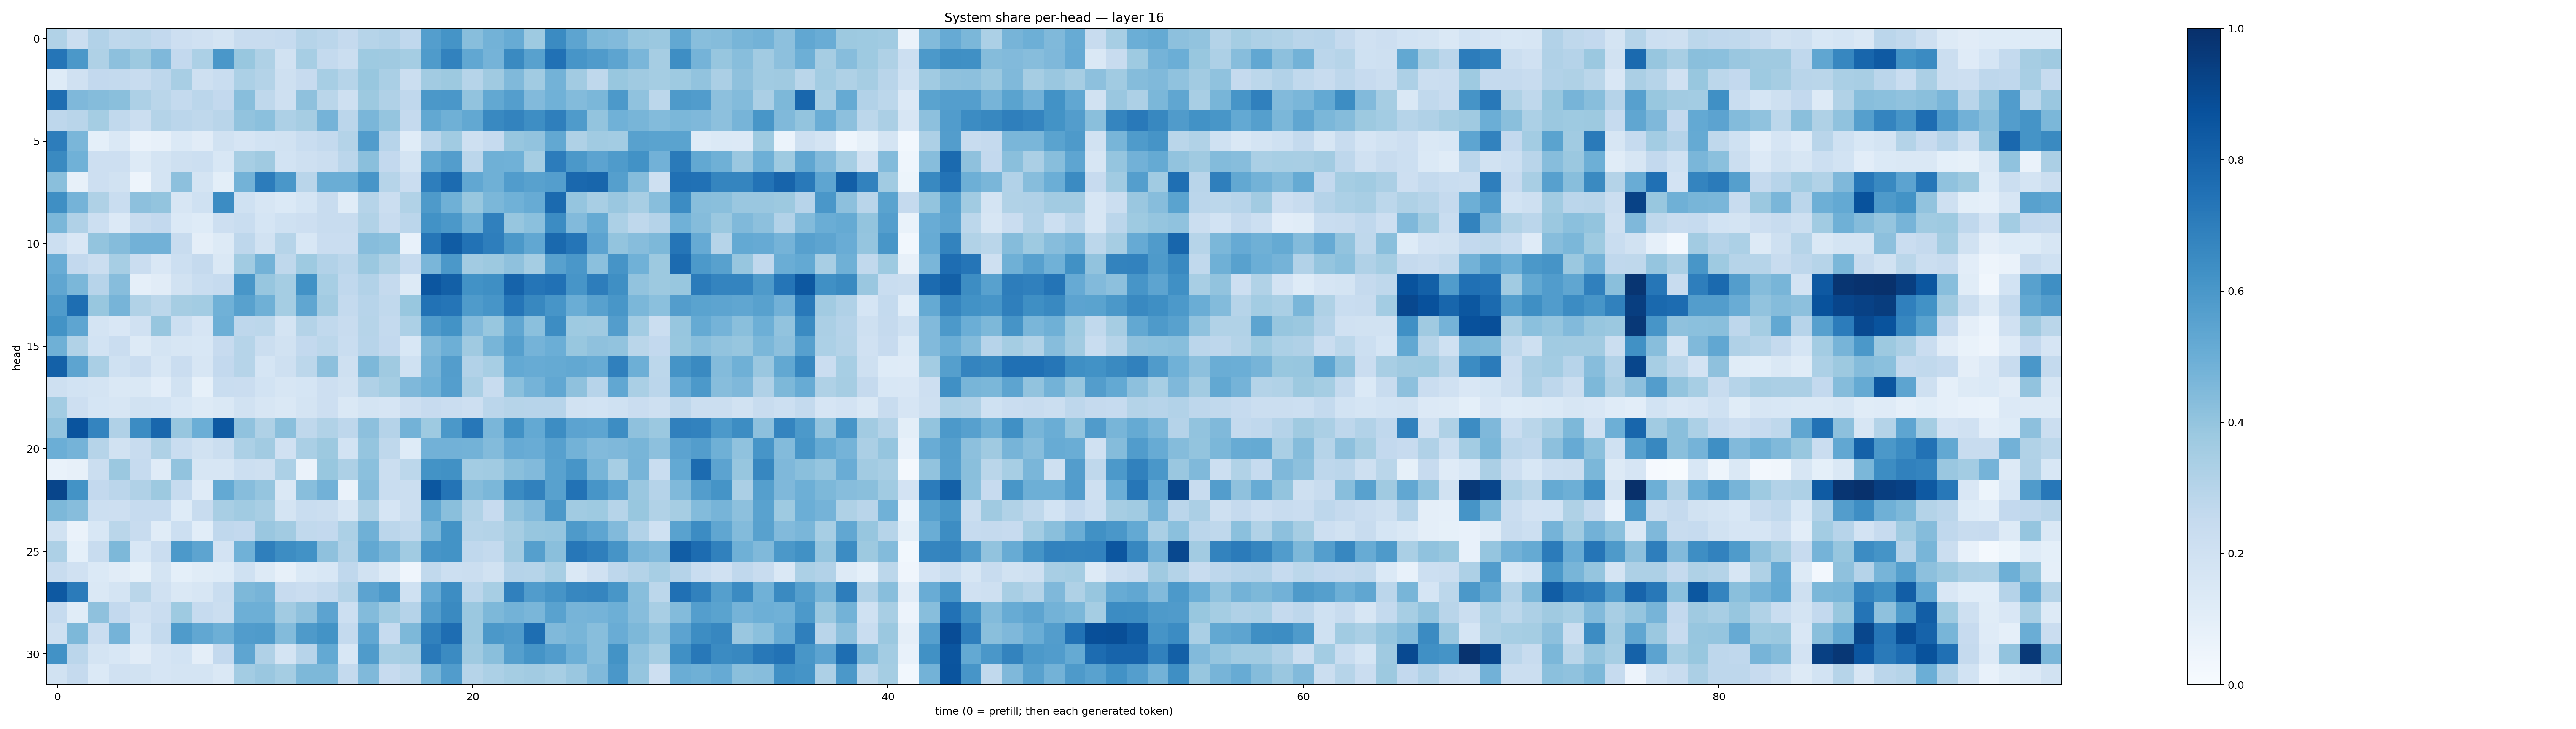

The table this chart was drawn from, first rows:
0.31390595, 0.21933034, 0.31114772, 0.27157962, 0.27858528, 0.2600068, 0.21182668, 0.19736436, 0.17489816, 0.234519, 0.23850764, 0.24960272, 0.2969492, 0.28433195, 0.25320977, 0.29734182, 0.31192282, 0.26723546, 0.5679252, 0.6151256, 0.42772865, 0.47669688, 0.511279, 0.3711039
0.7321, 0.5964, 0.3227, 0.416, 0.3786, 0.4511, 0.2617, 0.3318, 0.6012, 0.3878, 0.3237, 0.1894, 0.3458, 0.2546, 0.2236, 0.3727, 0.3686, 0.3547, 0.5848, 0.6828, 0.5291, 0.4741, 0.6538, 0.5581
0.1238, 0.1961, 0.2592, 0.2567, 0.2389, 0.2745, 0.3408, 0.2097, 0.2324, 0.3282, 0.3052, 0.2101, 0.2422, 0.3442, 0.2971, 0.3892, 0.3383, 0.2216, 0.3627, 0.3788, 0.2981, 0.3709, 0.4457, 0.3637
0.7583, 0.4499, 0.4355, 0.4243, 0.3271, 0.2876, 0.2565, 0.2821, 0.2582, 0.4296, 0.2714, 0.2093, 0.414, 0.2862, 0.2074, 0.3751, 0.3178, 0.2676, 0.5941, 0.5983, 0.4056, 0.5239, 0.5684, 0.4414
0.276, 0.292, 0.3552, 0.2621, 0.2188, 0.3075, 0.2847, 0.2699, 0.2898, 0.4048, 0.4188, 0.3256, 0.3493, 0.4736, 0.283, 0.464, 0.3951, 0.252, 0.5261, 0.4909, 0.5246, 0.6594, 0.6778, 0.6402
0.6998, 0.4637, 0.09001, 0.1462, 0.06504, 0.08004, 0.1376, 0.1105, 0.1926, 0.1653, 0.1853, 0.1914, 0.2323, 0.2552, 0.3051, 0.5747, 0.2935, 0.1172, 0.2845, 0.3646, 0.2075, 0.2491, 0.3931, 0.4031
0.6539, 0.4852, 0.2136, 0.2117, 0.1257, 0.1734, 0.2097, 0.2149, 0.1546, 0.3438, 0.3689, 0.1853, 0.2099, 0.2224, 0.2819, 0.4256, 0.259, 0.1742, 0.5259, 0.571, 0.2845, 0.4896, 0.4851, 0.3537
0.4239, 0.08178, 0.2133, 0.1903, 0.05033, 0.1765, 0.4164, 0.1786, 0.09845, 0.4783, 0.706, 0.5977, 0.2927, 0.5028, 0.5033, 0.609, 0.2999, 0.2298, 0.6968, 0.77, 0.528, 0.491, 0.5753, 0.5557
0.6364, 0.4749, 0.3239, 0.2338, 0.4152, 0.4017, 0.1637, 0.2015, 0.6456, 0.2026, 0.1576, 0.1368, 0.169, 0.2368, 0.114, 0.2992, 0.2246, 0.314, 0.5869, 0.4883, 0.388, 0.4593, 0.4868, 0.5078
0.4608, 0.3194, 0.2153, 0.1354, 0.2409, 0.259, 0.1397, 0.1249, 0.2147, 0.2335, 0.1696, 0.1999, 0.2132, 0.2392, 0.2409, 0.3134, 0.2394, 0.2824, 0.6219, 0.5971, 0.4909, 0.6891, 0.3918, 0.4203
0.2163, 0.1515, 0.4005, 0.437, 0.4805, 0.4841, 0.2391, 0.09543, 0.1316, 0.2754, 0.1949, 0.2995, 0.1552, 0.2284, 0.227, 0.4316, 0.4197, 0.07746, 0.7267, 0.8285, 0.7427, 0.6975, 0.5971, 0.5306
0.5075, 0.2586, 0.2218, 0.3472, 0.2287, 0.1507, 0.2177, 0.2521, 0.148, 0.3658, 0.4786, 0.2714, 0.3737, 0.3089, 0.2839, 0.3811, 0.321, 0.2466, 0.4646, 0.5965, 0.3596, 0.3779, 0.4127, 0.3523
0.5316, 0.4585, 0.2947, 0.4314, 0.08725, 0.1108, 0.1907, 0.2318, 0.2477, 0.6033, 0.3945, 0.3544, 0.6236, 0.346, 0.2682, 0.3118, 0.2536, 0.1327, 0.8529, 0.8127, 0.6237, 0.6347, 0.8037, 0.7308
0.5855, 0.7579, 0.388, 0.4706, 0.3132, 0.2779, 0.3509, 0.358, 0.4846, 0.5578, 0.4905, 0.3518, 0.5329, 0.3623, 0.2555, 0.2953, 0.2619, 0.3875, 0.7454, 0.7307, 0.5842, 0.6079, 0.732, 0.6604
0.6204, 0.5353, 0.177, 0.1491, 0.1959, 0.3913, 0.2152, 0.1646, 0.4924, 0.274, 0.2788, 0.1754, 0.3072, 0.262, 0.2373, 0.2972, 0.254, 0.3293, 0.5788, 0.6183, 0.4427, 0.3869, 0.5321, 0.421
0.4905, 0.3147, 0.1865, 0.2282, 0.1301, 0.1776, 0.1591, 0.1541, 0.246, 0.3005, 0.225, 0.1889, 0.2605, 0.2796, 0.2307, 0.294, 0.259, 0.1534, 0.4463, 0.4959, 0.3685, 0.4684, 0.5663, 0.4727
0.8117, 0.5403, 0.3394, 0.2016, 0.2267, 0.163, 0.2271, 0.1588, 0.2578, 0.2986, 0.1707, 0.2108, 0.2785, 0.4162, 0.2097, 0.4569, 0.37, 0.2025, 0.4694, 0.5706, 0.3086, 0.3472, 0.5226, 0.5103
0.2056, 0.1859, 0.1745, 0.1454, 0.1443, 0.1044, 0.1943, 0.08265, 0.2317, 0.2294, 0.1841, 0.1625, 0.1696, 0.2123, 0.1946, 0.3197, 0.3537, 0.4502, 0.4852, 0.5696, 0.3398, 0.2345, 0.4182, 0.4736
0.3593, 0.214, 0.1716, 0.1594, 0.193, 0.1852, 0.1536, 0.1306, 0.1453, 0.1943, 0.1597, 0.1438, 0.1739, 0.2126, 0.1467, 0.1727, 0.1644, 0.2128, 0.2457, 0.2268, 0.2117, 0.282, 0.2975, 0.2952
0.4052, 0.8618, 0.6741, 0.3168, 0.6471, 0.7872, 0.3939, 0.4991, 0.8433, 0.4073, 0.3205, 0.4255, 0.2723, 0.3153, 0.2763, 0.4145, 0.302, 0.4769, 0.3734, 0.5944, 0.723, 0.4631, 0.6275, 0.5199
0.4966, 0.4737, 0.2985, 0.1951, 0.2417, 0.3214, 0.2342, 0.1916, 0.2237, 0.3291, 0.3622, 0.1963, 0.3372, 0.3755, 0.1861, 0.3955, 0.2712, 0.1214, 0.4836, 0.4836, 0.4786, 0.4377, 0.5131, 0.506
0.06744, 0.07901, 0.2197, 0.3821, 0.2478, 0.1206, 0.4053, 0.164, 0.162, 0.2157, 0.204, 0.3285, 0.0628, 0.3897, 0.3266, 0.419, 0.2217, 0.2799, 0.6177, 0.6285, 0.3555, 0.3665, 0.424, 0.4416
0.918, 0.6207, 0.2598, 0.2827, 0.3197, 0.3751, 0.2489, 0.1205, 0.5213, 0.433, 0.396, 0.1432, 0.4283, 0.4806, 0.06521, 0.4322, 0.2337, 0.2265, 0.8499, 0.7379, 0.4349, 0.4583, 0.6491, 0.6838
0.4535, 0.4302, 0.2178, 0.2117, 0.2469, 0.247, 0.1236, 0.2377, 0.3418, 0.3666, 0.343, 0.1772, 0.2343, 0.2217, 0.1598, 0.3205, 0.1659, 0.2197, 0.5247, 0.4235, 0.3152, 0.2424, 0.4029, 0.4427
0.1922, 0.06477, 0.1536, 0.2878, 0.2404, 0.1135, 0.2152, 0.1072, 0.2694, 0.2592, 0.3861, 0.3605, 0.2636, 0.2586, 0.3315, 0.4884, 0.2833, 0.2633, 0.4602, 0.6186, 0.3002, 0.3077, 0.3507, 0.3921
0.3259, 0.09237, 0.2349, 0.457, 0.1528, 0.2285, 0.5936, 0.5428, 0.1802, 0.4874, 0.6949, 0.6422, 0.6227, 0.411, 0.3174, 0.5263, 0.463, 0.3645, 0.6078, 0.6198, 0.2681, 0.2549, 0.3621, 0.5634
0.235, 0.1965, 0.137, 0.1124, 0.08549, 0.1721, 0.09175, 0.1135, 0.1219, 0.2028, 0.1318, 0.07929, 0.1406, 0.1546, 0.2684, 0.1894, 0.1275, 0.04248, 0.2633, 0.2177, 0.2263, 0.189, 0.3044, 0.298
0.8432, 0.71, 0.1469, 0.1785, 0.2858, 0.1959, 0.1482, 0.157, 0.2333, 0.4546, 0.4697, 0.2423, 0.2278, 0.2542, 0.3076, 0.5456, 0.591, 0.2014, 0.5138, 0.6433, 0.2817, 0.3469, 0.6899, 0.5762
0.2479, 0.1163, 0.4126, 0.2589, 0.1959, 0.2284, 0.375, 0.2499, 0.219, 0.494, 0.4936, 0.3615, 0.4135, 0.5461, 0.2166, 0.4401, 0.3642, 0.301, 0.5705, 0.6532, 0.3798, 0.456, 0.4779, 0.4636
0.2072, 0.4559, 0.2298, 0.4765, 0.1693, 0.254, 0.585, 0.5304, 0.4932, 0.576, 0.5855, 0.4404, 0.5871, 0.6206, 0.2569, 0.5275, 0.25, 0.4534, 0.6846, 0.7627, 0.3815, 0.5959, 0.5782, 0.7593
0.6247, 0.2841, 0.1795, 0.153, 0.1111, 0.1679, 0.1846, 0.09602, 0.2598, 0.5378, 0.318, 0.1734, 0.2955, 0.5231, 0.1561, 0.5853, 0.3409, 0.3507, 0.7167, 0.6516, 0.3706, 0.4249, 0.5644, 0.6171
0.1875, 0.2502, 0.1404, 0.1967, 0.1914, 0.1672, 0.1784, 0.1752, 0.1476, 0.3573, 0.3835, 0.353, 0.4549, 0.4562, 0.2556, 0.4473, 0.2457, 0.2706, 0.4666, 0.5743, 0.297, 0.3293, 0.3542, 0.3616
